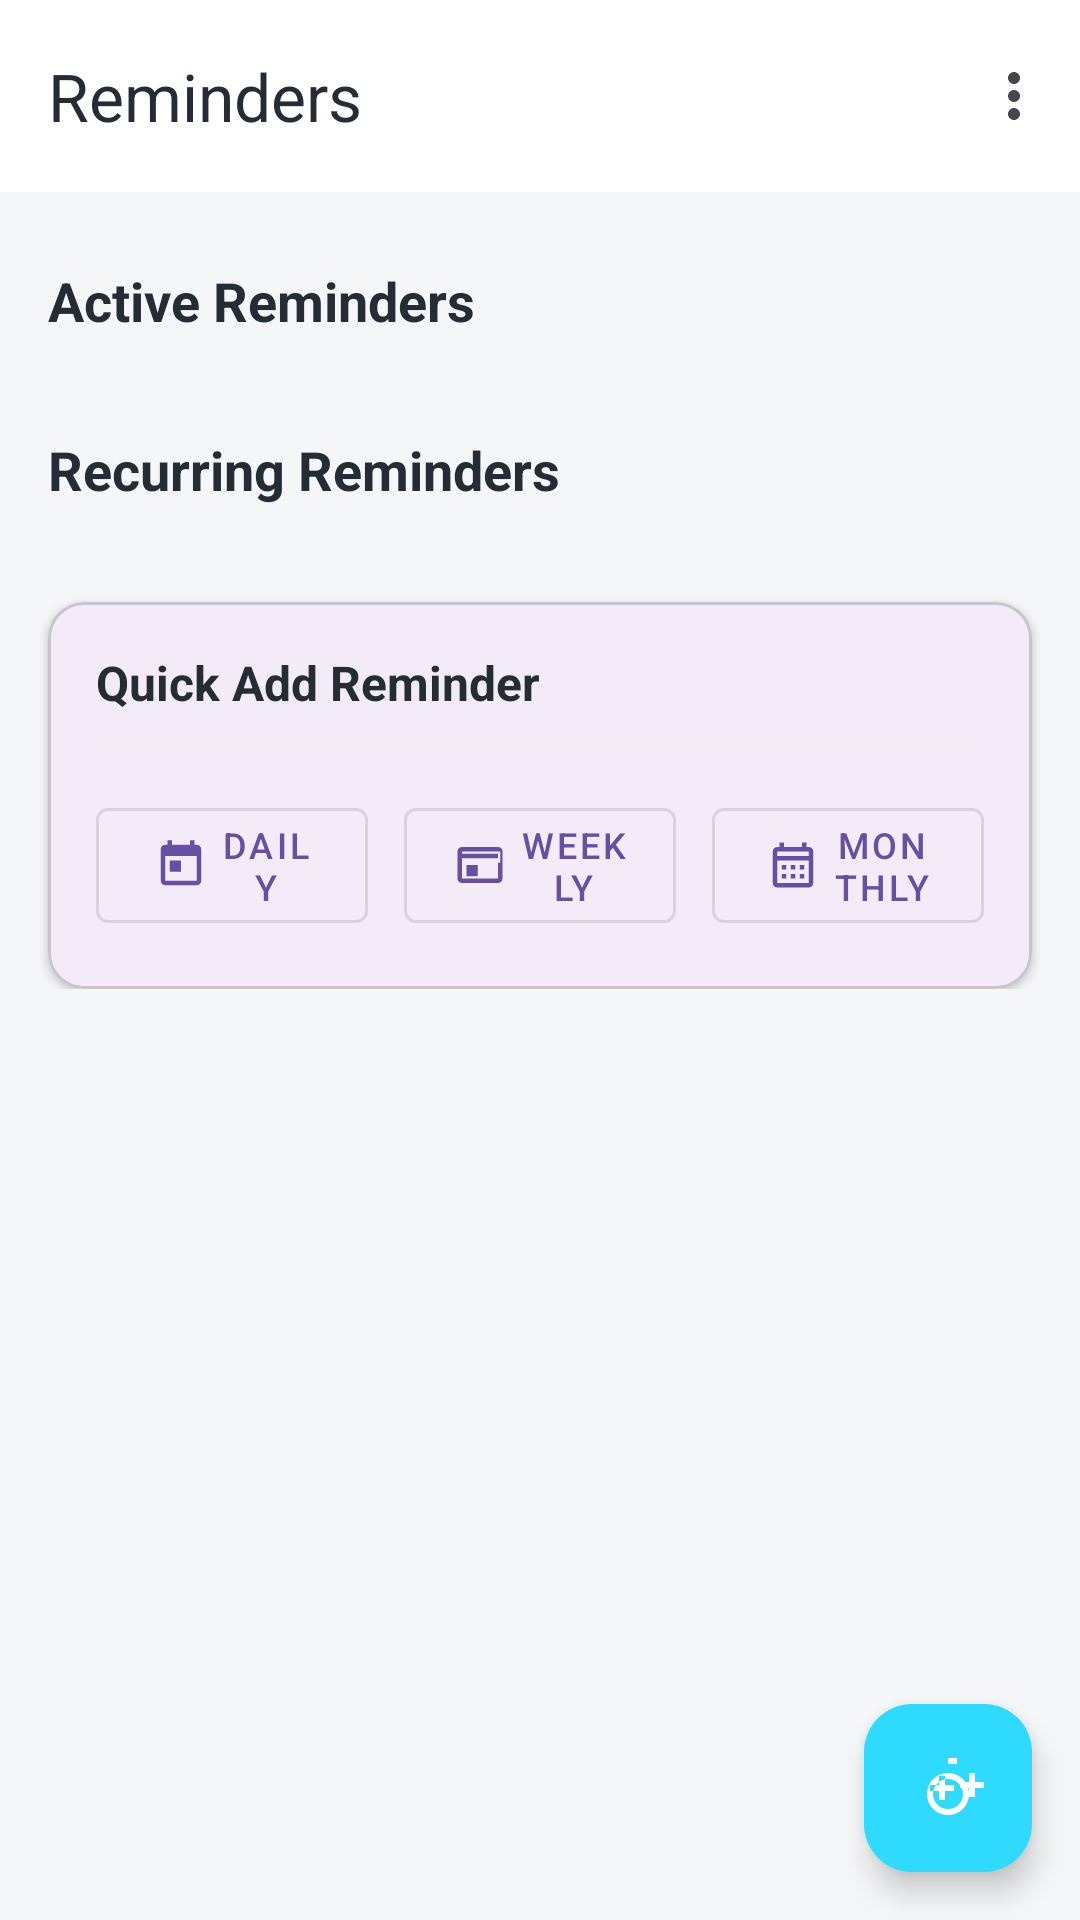

Write the Android layout XML for this screen, with the resource values it uses.
<!-- AndroidManifest.xml: application theme Theme.ExpenseAura -->
<!-- res/layout/fragment_remind.xml -->
<?xml version="1.0" encoding="utf-8"?>
<androidx.coordinatorlayout.widget.CoordinatorLayout
    xmlns:android="http://schemas.android.com/apk/res/android"
    xmlns:app="http://schemas.android.com/apk/res-auto"
    xmlns:tools="http://schemas.android.com/tools"
    android:layout_width="match_parent"
    android:layout_height="match_parent"
    android:background="@color/colorPrimary"
    tools:context=".RemindFragment">

    <com.google.android.material.appbar.AppBarLayout
        android:layout_width="match_parent"
        android:layout_height="wrap_content"
        android:background="@android:color/transparent"
        android:elevation="0dp">

        <com.google.android.material.appbar.MaterialToolbar
            android:id="@+id/toolbar"
            android:layout_width="match_parent"
            android:layout_height="?attr/actionBarSize"
            android:background="@color/colorWhite"
            app:title="Reminders"
            app:titleTextColor="@color/colorTextPrimary"
            app:menu="@menu/bottom_nav_menu" />

    </com.google.android.material.appbar.AppBarLayout>

    <androidx.core.widget.NestedScrollView
        android:layout_width="match_parent"
        android:layout_height="match_parent"
        app:layout_behavior="@string/appbar_scrolling_view_behavior">

        <androidx.constraintlayout.widget.ConstraintLayout
            android:layout_width="match_parent"
            android:layout_height="wrap_content"
            android:paddingBottom="80dp">

            
            <TextView
                android:id="@+id/tv_active_reminders"
                android:layout_width="0dp"
                android:layout_height="wrap_content"
                android:layout_marginStart="16dp"
                android:layout_marginTop="24dp"
                android:layout_marginEnd="16dp"
                android:text="Active Reminders"
                android:textColor="@color/colorTextPrimary"
                android:textSize="18sp"
                android:textStyle="bold"
                app:layout_constraintEnd_toEndOf="parent"
                app:layout_constraintStart_toStartOf="parent"
                app:layout_constraintTop_toTopOf="parent" />

            
            <androidx.recyclerview.widget.RecyclerView
                android:id="@+id/rv_active_reminders"
                android:layout_width="0dp"
                android:layout_height="wrap_content"
                android:layout_marginStart="16dp"
                android:layout_marginTop="8dp"
                android:layout_marginEnd="16dp"
                app:layout_constraintEnd_toEndOf="parent"
                app:layout_constraintStart_toStartOf="parent"
                app:layout_constraintTop_toBottomOf="@id/tv_active_reminders" />

            
            <include
                android:id="@+id/layout_empty_active_reminders"
                layout="@layout/empty_reminders_state"
                android:layout_width="0dp"
                android:layout_height="wrap_content"
                android:layout_marginStart="16dp"
                android:layout_marginTop="8dp"
                android:layout_marginEnd="16dp"
                android:visibility="gone"
                app:layout_constraintEnd_toEndOf="parent"
                app:layout_constraintStart_toStartOf="parent"
                app:layout_constraintTop_toBottomOf="@id/tv_active_reminders" />

            
            <TextView
                android:id="@+id/tv_recurring_reminders"
                android:layout_width="0dp"
                android:layout_height="wrap_content"
                android:layout_marginStart="16dp"
                android:layout_marginTop="24dp"
                android:layout_marginEnd="16dp"
                android:text="Recurring Reminders"
                android:textColor="@color/colorTextPrimary"
                android:textSize="18sp"
                android:textStyle="bold"
                app:layout_constraintEnd_toEndOf="parent"
                app:layout_constraintStart_toStartOf="parent"
                app:layout_constraintTop_toBottomOf="@id/rv_active_reminders" />

            
            <androidx.recyclerview.widget.RecyclerView
                android:id="@+id/rv_recurring_reminders"
                android:layout_width="0dp"
                android:layout_height="wrap_content"
                android:layout_marginStart="16dp"
                android:layout_marginTop="8dp"
                android:layout_marginEnd="16dp"
                app:layout_constraintEnd_toEndOf="parent"
                app:layout_constraintStart_toStartOf="parent"
                app:layout_constraintTop_toBottomOf="@id/tv_recurring_reminders" />

            
            <include
                android:id="@+id/layout_empty_recurring_reminders"
                layout="@layout/empty_reminders_state"
                android:layout_width="0dp"
                android:layout_height="wrap_content"
                android:layout_marginStart="16dp"
                android:layout_marginTop="8dp"
                android:layout_marginEnd="16dp"
                android:visibility="gone"
                app:layout_constraintEnd_toEndOf="parent"
                app:layout_constraintStart_toStartOf="parent"
                app:layout_constraintTop_toBottomOf="@id/tv_recurring_reminders" />

            
            <com.google.android.material.card.MaterialCardView
                android:id="@+id/card_quick_add"
                android:layout_width="0dp"
                android:layout_height="wrap_content"
                android:layout_marginStart="16dp"
                android:layout_marginTop="24dp"
                android:layout_marginEnd="16dp"
                app:cardCornerRadius="12dp"
                app:cardElevation="2dp"
                app:layout_constraintEnd_toEndOf="parent"
                app:layout_constraintStart_toStartOf="parent"
                app:layout_constraintTop_toBottomOf="@id/rv_recurring_reminders">

                <LinearLayout
                    android:layout_width="match_parent"
                    android:layout_height="wrap_content"
                    android:orientation="vertical"
                    android:padding="16dp">

                    <TextView
                        android:layout_width="match_parent"
                        android:layout_height="wrap_content"
                        android:text="Quick Add Reminder"
                        android:textColor="@color/colorTextPrimary"
                        android:textSize="16sp"
                        android:textStyle="bold" />

                    <View
                        android:layout_width="match_parent"
                        android:layout_height="1dp"
                        android:layout_marginTop="8dp"
                        android:layout_marginBottom="16dp"
                        android:background="@color/colorDivider" />

                    <LinearLayout
                        android:layout_width="match_parent"
                        android:layout_height="wrap_content"
                        android:orientation="horizontal"
                        android:weightSum="3">

                        <com.google.android.material.button.MaterialButton
                            android:layout_width="0dp"
                            android:layout_height="wrap_content"
                            android:layout_marginEnd="8dp"
                            android:layout_weight="1"
                            android:text="Daily"
                            android:textSize="12sp"
                            app:icon="@drawable/ic_daily"
                            app:iconGravity="textStart"
                            app:iconPadding="4dp"
                            style="@style/Widget.MaterialComponents.Button.OutlinedButton" />

                        <com.google.android.material.button.MaterialButton
                            android:layout_width="0dp"
                            android:layout_height="wrap_content"
                            android:layout_marginStart="4dp"
                            android:layout_marginEnd="4dp"
                            android:layout_weight="1"
                            android:text="Weekly"
                            android:textSize="12sp"
                            app:icon="@drawable/ic_weekly"
                            app:iconGravity="textStart"
                            app:iconPadding="4dp"
                            style="@style/Widget.MaterialComponents.Button.OutlinedButton" />

                        <com.google.android.material.button.MaterialButton
                            android:layout_width="0dp"
                            android:layout_height="wrap_content"
                            android:layout_marginStart="8dp"
                            android:layout_weight="1"
                            android:text="Monthly"
                            android:textSize="12sp"
                            app:icon="@drawable/ic_monthly"
                            app:iconGravity="textStart"
                            app:iconPadding="4dp"
                            style="@style/Widget.MaterialComponents.Button.OutlinedButton" />
                    </LinearLayout>

                </LinearLayout>
            </com.google.android.material.card.MaterialCardView>

        </androidx.constraintlayout.widget.ConstraintLayout>
    </androidx.core.widget.NestedScrollView>

    
    <com.google.android.material.floatingactionbutton.FloatingActionButton
        android:id="@+id/fab_add_reminder"
        android:layout_width="wrap_content"
        android:layout_height="wrap_content"
        android:layout_gravity="bottom|end"
        android:layout_margin="16dp"
        android:src="@drawable/ic_add_reminder"
        app:backgroundTint="@color/colorSecondary"
        app:tint="@color/colorWhite" />

</androidx.coordinatorlayout.widget.CoordinatorLayout>
<!-- res/layout/empty_reminders_state.xml (included above) -->
<?xml version="1.0" encoding="utf-8"?>
<androidx.constraintlayout.widget.ConstraintLayout
    xmlns:android="http://schemas.android.com/apk/res/android"
    xmlns:app="http://schemas.android.com/apk/res-auto"
    xmlns:tools="http://schemas.android.com/tools"
    android:layout_width="match_parent"
    android:layout_height="wrap_content"
    android:padding="24dp">

    <ImageView
        android:id="@+id/iv_empty_reminders"
        android:layout_width="80dp"
        android:layout_height="80dp"
        android:src="@drawable/ic_reminder_empty"
        android:contentDescription="empty_reminders_desc"
        app:layout_constraintTop_toTopOf="parent"
        app:layout_constraintStart_toStartOf="parent"
        app:layout_constraintEnd_toEndOf="parent"
        app:tint="@color/colorTextHint" />

    <TextView
        android:id="@+id/tv_empty_reminders_title"
        android:layout_width="wrap_content"
        android:layout_height="wrap_content"
        android:layout_marginTop="16dp"
        android:text="no_reminders_set"
        android:textColor="@color/colorTextPrimary"
        android:textSize="16sp"
        android:textStyle="bold"
        app:layout_constraintTop_toBottomOf="@id/iv_empty_reminders"
        app:layout_constraintStart_toStartOf="parent"
        app:layout_constraintEnd_toEndOf="parent" />

    <TextView
        android:id="@+id/tv_empty_reminders_subtitle"
        android:layout_width="wrap_content"
        android:layout_height="wrap_content"
        android:layout_marginTop="8dp"
        android:text="no_reminders_message"
        android:textColor="@color/colorTextSecondary"
        android:textSize="14sp"
        android:gravity="center"
        app:layout_constraintTop_toBottomOf="@id/tv_empty_reminders_title"
        app:layout_constraintStart_toStartOf="parent"
        app:layout_constraintEnd_toEndOf="parent" />

    <com.google.android.material.button.MaterialButton
        android:id="@+id/btn_add_first_reminder"
        android:layout_width="wrap_content"
        android:layout_height="wrap_content"
        android:layout_marginTop="16dp"
        android:text="add_first_reminder"
        app:icon="@drawable/ic_add"
        app:iconGravity="textStart"
        app:iconPadding="8dp"
        app:layout_constraintTop_toBottomOf="@id/tv_empty_reminders_subtitle"
        app:layout_constraintStart_toStartOf="parent"
        app:layout_constraintEnd_toEndOf="parent"
        style="@style/Widget.Material3.Button.OutlinedButton" />

</androidx.constraintlayout.widget.ConstraintLayout>
<!-- resources referenced by this layout -->
<resources>
  <color name="colorDivider">#EBEEF0</color>
  <color name="colorPrimary">#F5F6F7</color>
  <color name="colorSecondary">#2FDAFF</color>
  <color name="colorTextHint">#B0B8BF</color>
  <color name="colorTextPrimary">#242D35</color>
  <color name="colorTextSecondary">#6B7580</color>
  <color name="colorWhite">#FFFFFF</color>
  <!-- drawable ic_add (drawable) -->
  <?xml version="1.0" encoding="utf-8"?>
  <vector xmlns:android="http://schemas.android.com/apk/res/android"
      android:width="24dp" android:height="24dp"
      android:viewportWidth="24" android:viewportHeight="24">
      <path
          android:fillColor="#000000"
          android:pathData="M19,13H13v6h-2v-6H5v-2h6V5h2v6h6v2z"/>
  </vector>
  <!-- drawable ic_add_reminder (drawable) -->
  <?xml version="1.0" encoding="utf-8"?>
  <vector xmlns:android="http://schemas.android.com/apk/res/android"
      android:width="24dp"
      android:height="24dp"
      android:viewportWidth="24"
      android:viewportHeight="24"
      android:tint="@color/colorWhite">
      <path
          android:fillColor="@android:color/white"
          android:pathData="M14,13h-3v3H9v-3H6v-2h3V8h2v3h3v2zM15,2h-3v2h3V2zM12,7c-3.87,0 -7,3.13 -7,7s3.13,7 7,7 7,-3.13 7,-7 -3.13,-7 -7,-7zM12,19c-2.76,0 -5,-2.24 -5,-5s2.24,-5 5,-5 5,2.24 5,5 -2.24,5 -5,5zM19,15h2v-3h3v-2h-3V7h-2v3h-3v2h3v3z"/>
  </vector>
  <!-- drawable ic_daily (drawable) -->
  <?xml version="1.0" encoding="utf-8"?>
  <vector xmlns:android="http://schemas.android.com/apk/res/android"
      android:width="24dp"
      android:height="24dp"
      android:viewportWidth="24"
      android:viewportHeight="24"
      android:tint="@color/colorTextSecondary">
      <path
          android:fillColor="@android:color/white"
          android:pathData="M19,3h-1V1h-2v2H8V1H6v2H5c-1.1,0 -2,0.9 -2,2v14c0,1.1 0.9,2 2,2h14c1.1,0 2,-0.9 2,-2V5c0,-1.1 -0.9,-2 -2,-2zM19,19H5V8h14v11zM7,10h5v5H7v-5z"/>
  </vector>
  <!-- drawable ic_monthly (drawable) -->
  <?xml version="1.0" encoding="utf-8"?>
  <vector xmlns:android="http://schemas.android.com/apk/res/android"
      android:width="24dp"
      android:height="24dp"
      android:viewportWidth="24"
      android:viewportHeight="24"
      android:tint="@color/colorTextSecondary">
      <path
          android:fillColor="@android:color/white"
          android:pathData="M19,4h-1V2h-2v2H8V2H6v2H5C3.89,4 3.01,4.9 3.01,6L3,20c0,1.1 0.89,2 2,2h14c1.1,0 2,-0.9 2,-2V6C21,4.9 20.1,4 19,4zM19,20H5V10h14V20zM19,8H5V6h14V8zM9,14H7v-2h2V14zM13,14h-2v-2h2V14zM17,14h-2v-2h2V14zM9,18H7v-2h2V18zM13,18h-2v-2h2V18zM17,18h-2v-2h2V18z"/>
  </vector>
  <!-- drawable ic_reminder_empty (drawable) -->
  <?xml version="1.0" encoding="utf-8"?>
  <vector xmlns:android="http://schemas.android.com/apk/res/android"
      android:width="80dp"
      android:height="80dp"
      android:viewportWidth="24"
      android:viewportHeight="24"
      android:tint="@color/colorTextHint">
      <path
          android:fillColor="@android:color/white"
          android:pathData="M11,17h2v-6h-2v6zM12,2C6.48,2 2,6.48 2,12s4.48,10 10,10 10,-4.48 10,-10S17.52,2 12,2zM12,20c-4.41,0 -8,-3.59 -8,-8s3.59,-8 8,-8 8,3.59 8,8 -3.59,8 -8,8zM11,9h2V7h-2v2z"/>
  </vector>
  <!-- drawable ic_weekly (drawable) -->
  <?xml version="1.0" encoding="utf-8"?>
  <vector xmlns:android="http://schemas.android.com/apk/res/android"
      android:width="24dp"
      android:height="24dp"
      android:viewportWidth="24"
      android:viewportHeight="24"
      android:tint="@color/colorTextSecondary">
      <path
          android:fillColor="@android:color/white"
          android:pathData="M21,6v5h-1V6h1zM20,4H4C2.9,4 2,4.9 2,6v12c0,1.1 0.9,2 2,2h16c1.1,0 2,-0.9 2,-2V6C22,4.9 21.1,4 20,4zM20,18H4V9h16v9zM20,7H4V6h16v1zM6,12h5v5H6V12z"/>
  </vector>
  <style name="Theme.ExpenseAura" parent="Base.Theme.ExpenseAura" />
  <style name="Base.Theme.ExpenseAura" parent="Theme.Material3.DayNight.NoActionBar">
          
          
      </style>
</resources>
